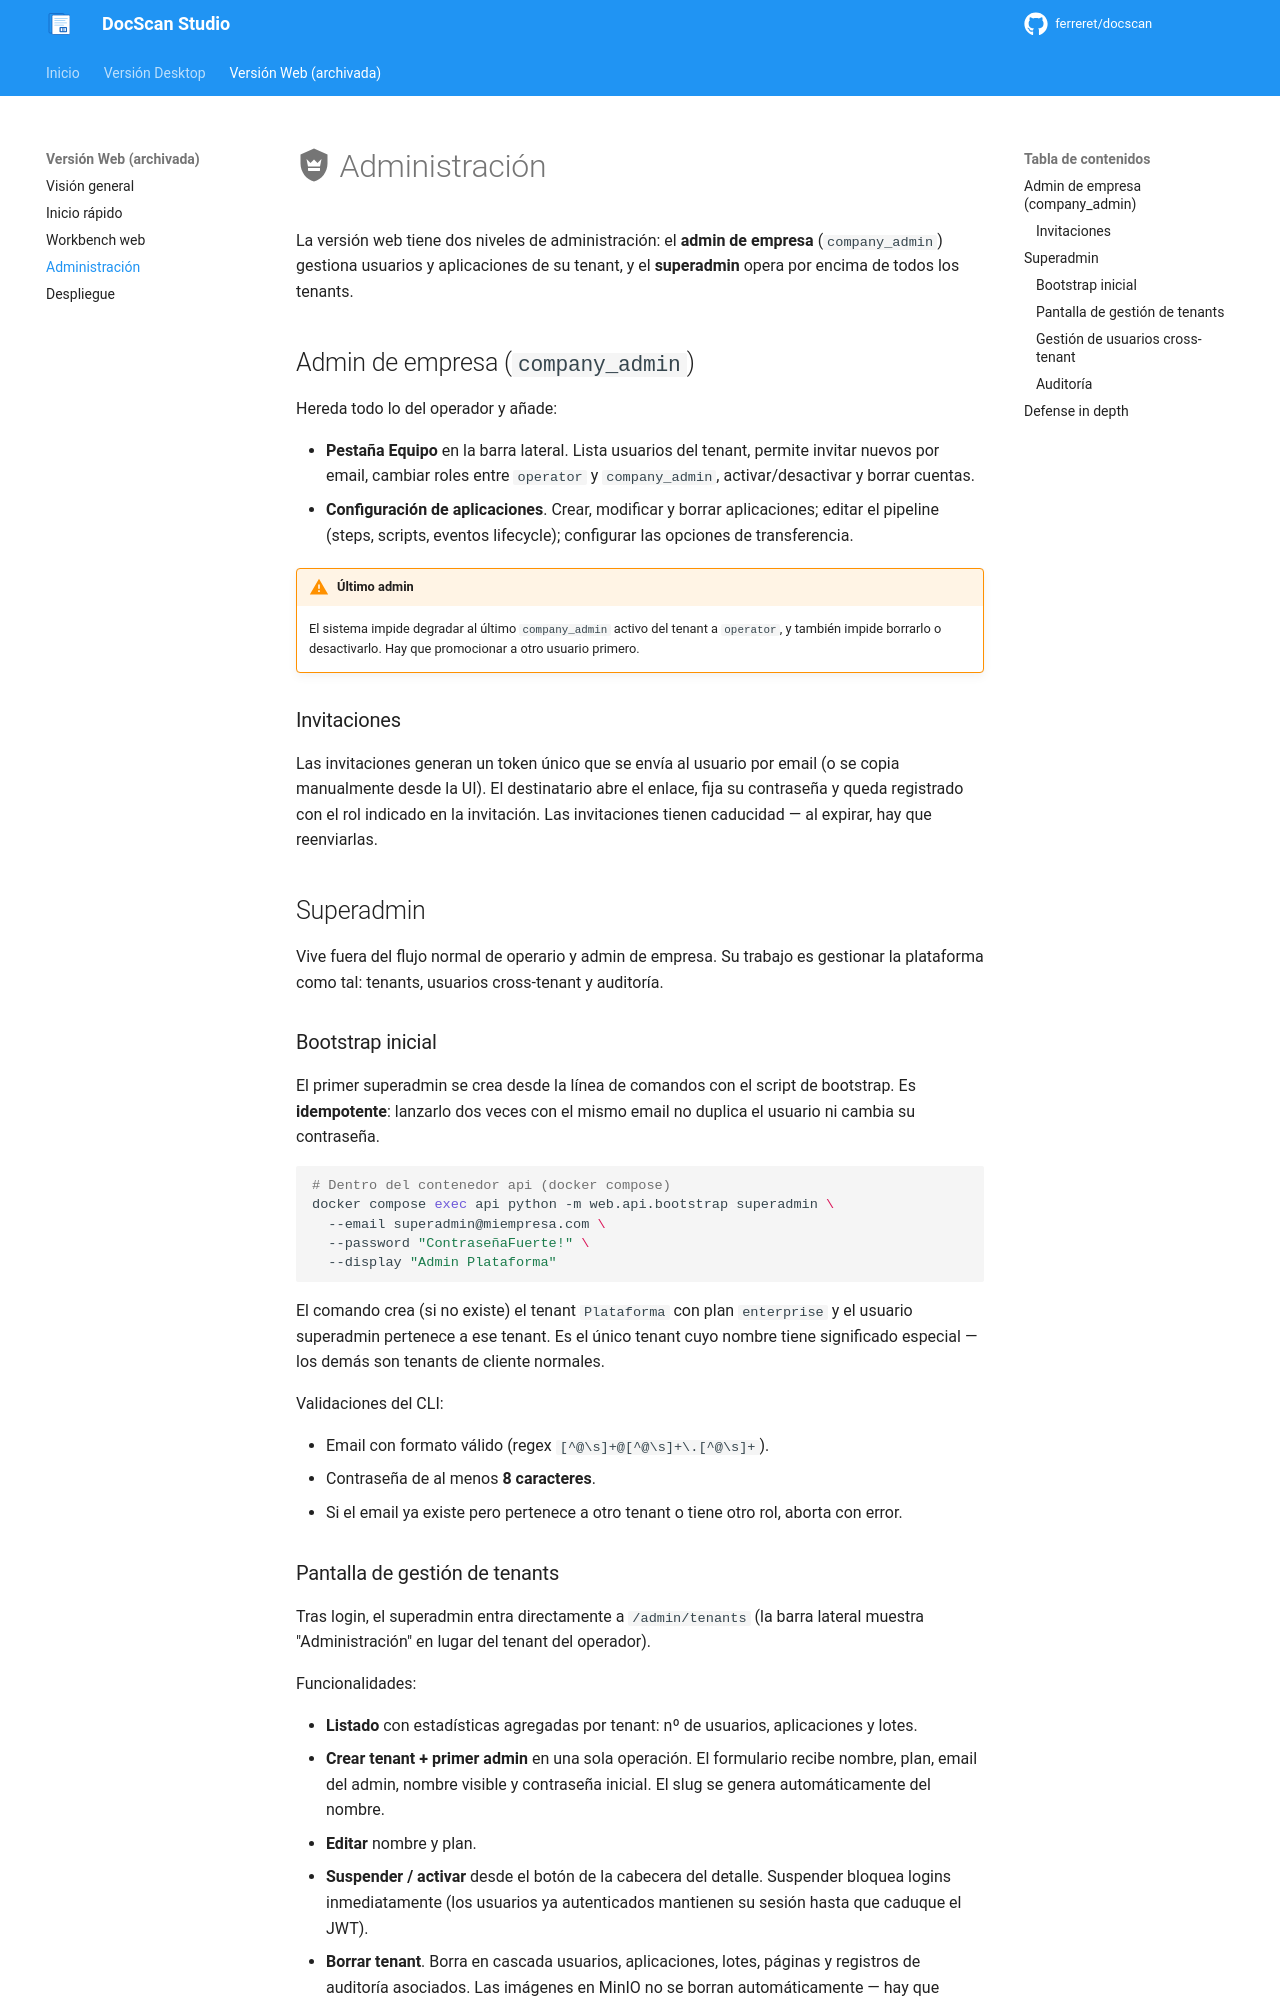

repository: ferreret/docscan · page: web/admin/index.html · generator: mkdocs

# :material-shield-crown: Administración

La versión web tiene dos niveles de administración: el **admin de empresa**
(`company_admin`) gestiona usuarios y aplicaciones de su tenant, y el
**superadmin** opera por encima de todos los tenants.

## Admin de empresa (`company_admin`)

Hereda todo lo del operador y añade:

- **Pestaña Equipo** en la barra lateral. Lista usuarios del tenant,
  permite invitar nuevos por email, cambiar roles entre `operator` y
  `company_admin`, activar/desactivar y borrar cuentas.
- **Configuración de aplicaciones**. Crear, modificar y borrar
  aplicaciones; editar el pipeline (steps, scripts, eventos lifecycle);
  configurar las opciones de transferencia.

!!! warning "Último admin"
    El sistema impide degradar al último `company_admin` activo del tenant
    a `operator`, y también impide borrarlo o desactivarlo. Hay que
    promocionar a otro usuario primero.

### Invitaciones

Las invitaciones generan un token único que se envía al usuario por email
(o se copia manualmente desde la UI). El destinatario abre el enlace,
fija su contraseña y queda registrado con el rol indicado en la
invitación. Las invitaciones tienen caducidad — al expirar, hay que
reenviarlas.

## Superadmin

Vive fuera del flujo normal de operario y admin de empresa. Su trabajo es
gestionar la plataforma como tal: tenants, usuarios cross-tenant y
auditoría.

### Bootstrap inicial

El primer superadmin se crea desde la línea de comandos con el script de
bootstrap. Es **idempotente**: lanzarlo dos veces con el mismo email no
duplica el usuario ni cambia su contraseña.

```bash
# Dentro del contenedor api (docker compose)
docker compose exec api python -m web.api.bootstrap superadmin \
  --email superadmin@miempresa.com \
  --password "ContraseñaFuerte!" \
  --display "Admin Plataforma"
```

El comando crea (si no existe) el tenant `Plataforma` con plan
`enterprise` y el usuario superadmin pertenece a ese tenant. Es el único
tenant cuyo nombre tiene significado especial — los demás son tenants
de cliente normales.

Validaciones del CLI:

- Email con formato válido (regex `[^@\s]+@[^@\s]+\.[^@\s]+`).
- Contraseña de al menos **8 caracteres**.
- Si el email ya existe pero pertenece a otro tenant o tiene otro rol,
  aborta con error.
